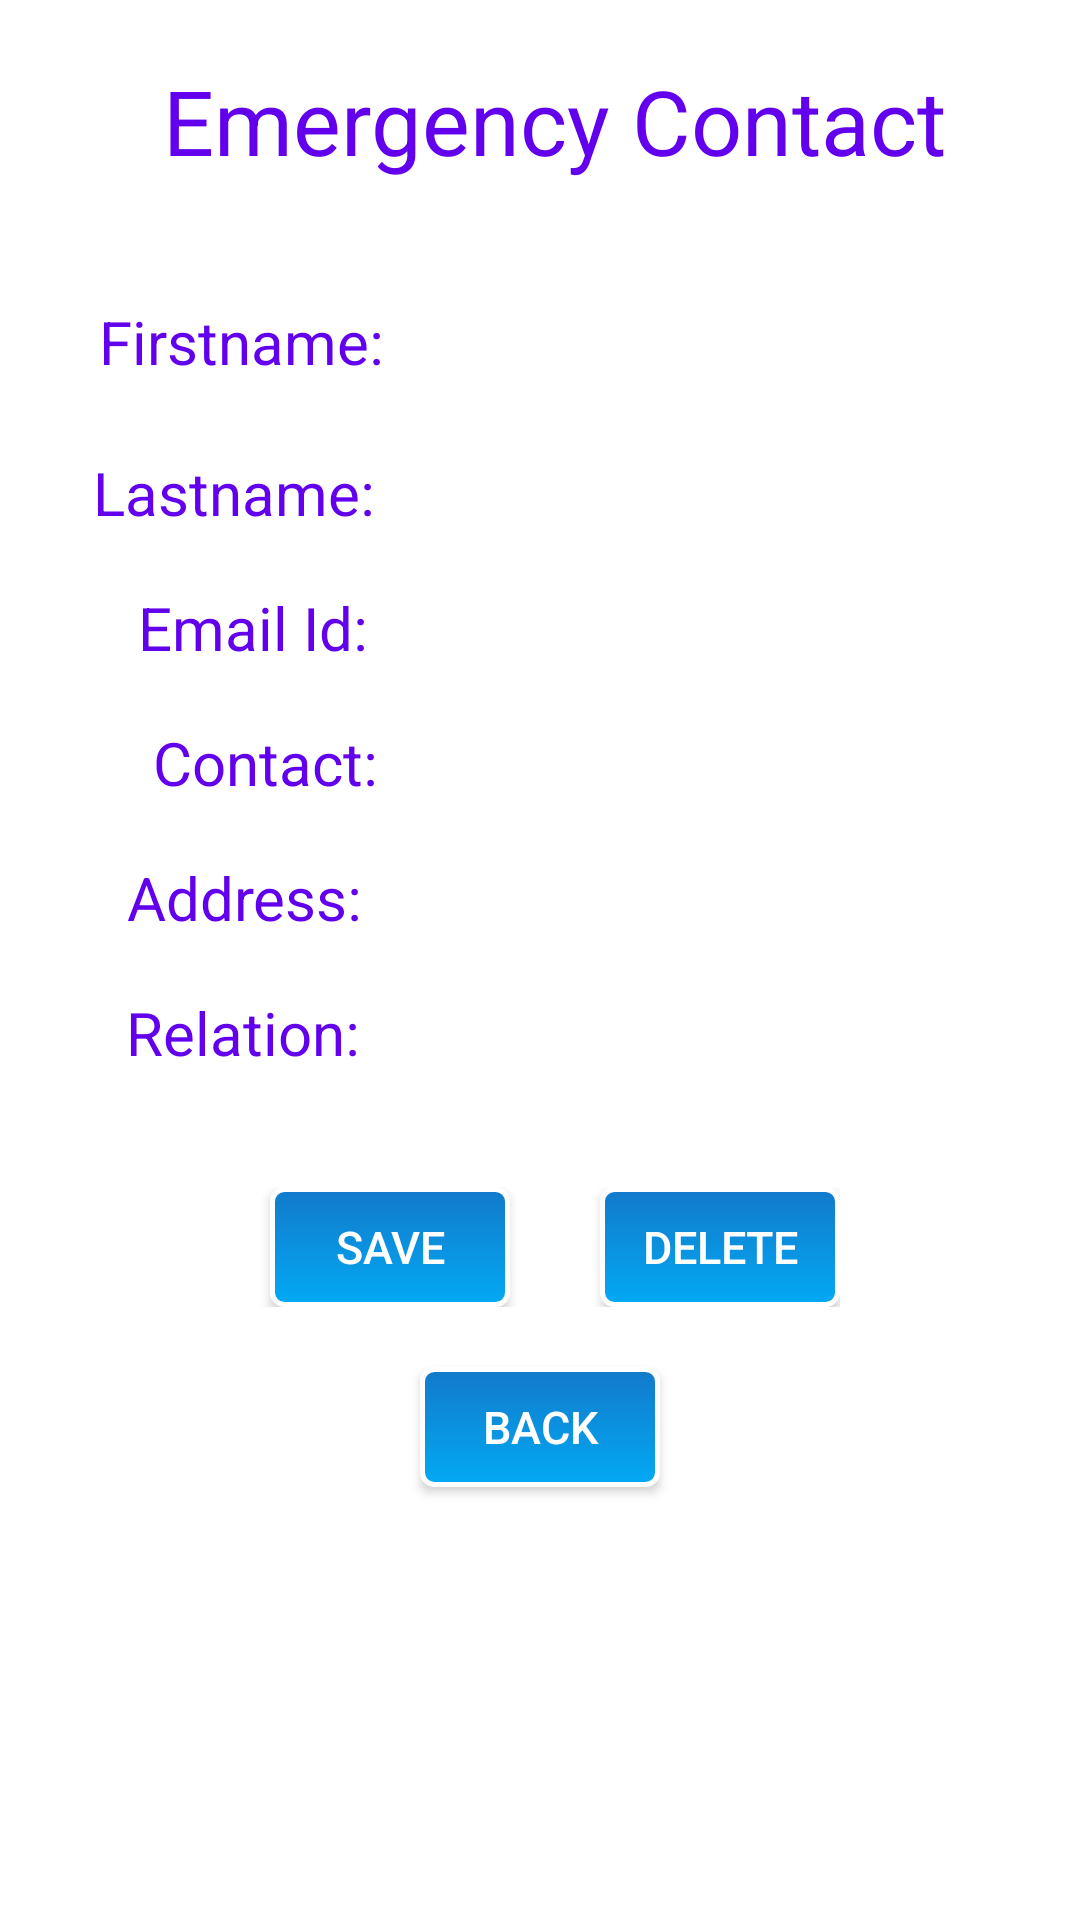

The Android layout XML behind this screen, and the referenced resources:
<!-- AndroidManifest.xml: application theme NoActionBarTheme -->
<!-- res/layout/activity_emergencycontact.xml -->
<?xml version="1.0" encoding="utf-8"?>
<LinearLayout xmlns:android="http://schemas.android.com/apk/res/android"
    android:layout_width="match_parent"
    android:layout_height="match_parent"
    xmlns:app="http://schemas.android.com/apk/res-auto"
    android:orientation="vertical"
    android:background="@color/white">
    <RelativeLayout
        android:layout_width="match_parent"
        android:layout_height="wrap_content">
        <TextView
            android:paddingTop="20dp"
            android:paddingLeft="10dp"
            android:layout_width="wrap_content"
            android:layout_height="wrap_content"
            android:layout_centerHorizontal="true"
            android:text="@string/emergency_contact_label"
            android:textColor="@color/colorPrimary"
            android:textSize="30dp"/>
    </RelativeLayout>
    <RelativeLayout
        android:layout_width="match_parent"
        android:layout_height="wrap_content"
        android:paddingTop ="40dp"
        android:paddingBottom="5sp">
        1

        <EditText
            android:id="@+id/firstnameEditText"
            android:layout_width="180dp"
            android:layout_height="30dp"
            android:layout_weight="60"
            android:background="@color/white"
            android:textSize="15dp"
            android:textColor="@color/colorPrimary"
            android:layout_alignBaseline="@+id/firstname"
            android:layout_alignBottom="@+id/firstname"
            android:layout_alignParentRight="true"
            android:layout_alignParentEnd="true"
            android:layout_marginRight="39dp"
            android:layout_marginEnd="39dp"
            android:textAlignment="textStart" />

        <TextView
            android:id="@+id/firstname"
            android:paddingLeft="20dp"
            android:paddingRight="5dp"
            android:layout_width="wrap_content"
            android:layout_height="wrap_content"
            android:gravity="end"
            android:textAlignment="textEnd"
            android:text="@string/firstname_label"
            android:textColor="@color/colorPrimary"
            android:textSize="20dp"
            android:layout_alignParentTop="true"
            android:layout_alignParentLeft="true"
            android:layout_alignParentStart="true"
            android:layout_marginLeft="13dp"
            android:layout_marginStart="13dp" />
    </RelativeLayout>
    <RelativeLayout
        android:layout_width="match_parent"
        android:layout_height="wrap_content"
        android:paddingTop="10sp"
        android:paddingBottom="5sp">

        <EditText
            android:id="@+id/lastnameEditText"
            android:layout_width="180dp"
            android:layout_height="30dp"
            android:background="@color/white"
            android:textSize="15dp"
            android:textColor="@color/colorPrimary"
            android:layout_marginRight="40dp"
            android:layout_marginEnd="40dp"
            android:layout_alignParentTop="true"
            android:layout_alignParentRight="true"
            android:layout_alignParentEnd="true"
            android:textAlignment="textStart" />

        <TextView
            android:id="@+id/lastname"
            android:paddingLeft="20dp"
            android:paddingRight="5dp"
            android:layout_width="wrap_content"
            android:layout_height="wrap_content"
            android:gravity="end"
            android:textAlignment="textEnd"
            android:text="@string/lastname_label"
            android:textColor="@color/colorPrimary"
            android:textSize="20dp"
            android:layout_alignParentTop="true"
            android:layout_alignParentLeft="true"
            android:layout_alignParentStart="true"
            android:layout_marginLeft="11dp"
            android:layout_marginStart="11dp" />
    </RelativeLayout>

    <RelativeLayout
        android:layout_width="match_parent"
        android:layout_height="wrap_content"
        android:paddingTop="10sp"
        android:paddingBottom="5sp">

        <TextView
            android:id="@+id/emailId"
            android:paddingLeft="20dp"
            android:paddingRight="5dp"
            android:layout_width="wrap_content"
            android:layout_height="wrap_content"
            android:gravity="end"
            android:textAlignment="textEnd"
            android:text="@string/EmailID_label"
            android:textColor="@color/colorPrimary"
            android:textSize="20dp"
            android:layout_alignParentTop="true"
            android:layout_alignParentLeft="true"
            android:layout_alignParentStart="true"
            android:layout_marginLeft="26dp"
            android:layout_marginStart="26dp" />

        <EditText
            android:id="@+id/emailIdEditText"
            android:layout_width="180dp"
            android:layout_height="30dp"
            android:background="@color/white"
            android:textSize="15dp"
            android:textColor="@color/colorPrimary"
            android:layout_alignParentTop="true"
            android:layout_toRightOf="@+id/emailId"
            android:layout_toEndOf="@+id/emailId"
            android:layout_marginLeft="35dp"
            android:layout_marginStart="35dp"
            android:textAlignment="textStart" />
    </RelativeLayout>

    <RelativeLayout
        android:layout_width="match_parent"
        android:layout_height="wrap_content"
        android:paddingTop="10sp"
        android:paddingBottom="5sp">

        <EditText
            android:id="@+id/contactEditText"
            android:layout_width="180dp"
            android:layout_height="30dp"
            android:background="@color/white"
            android:textSize="15dp"
            android:textColor="@color/colorPrimary"
            android:layout_marginRight="41dp"
            android:layout_marginEnd="41dp"
            android:layout_centerVertical="true"
            android:layout_alignParentRight="true"
            android:layout_alignParentEnd="true"
            android:textAlignment="textStart" />

        <TextView
            android:id="@+id/contact"
            android:paddingLeft="20dp"
            android:paddingRight="5dp"
            android:layout_width="wrap_content"
            android:layout_height="wrap_content"
            android:gravity="end"
            android:textAlignment="textEnd"
            android:text="@string/Contact_label"
            android:textColor="@color/colorPrimary"
            android:textSize="20dp"
            android:layout_marginLeft="31dp"
            android:layout_marginStart="31dp"
            android:layout_alignBottom="@+id/contactEditText"
            android:layout_alignParentLeft="true"
            android:layout_alignParentStart="true"
            android:layout_alignTop="@+id/contactEditText" />
    </RelativeLayout>

    <RelativeLayout
        android:layout_width="match_parent"
        android:layout_height="wrap_content"
        android:paddingTop="10sp"
        android:paddingBottom="5sp">

        <EditText
            android:id="@+id/addressEditText"
            android:layout_width="180dp"
            android:layout_height="30dp"
            android:background="@color/white"
            android:textSize="15dp"
            android:textColor="@color/colorPrimary"
            android:layout_alignParentTop="true"
            android:layout_alignParentRight="true"
            android:layout_alignParentEnd="true"
            android:layout_marginRight="42dp"
            android:layout_marginEnd="42dp" />

        <TextView
            android:id="@+id/address"
            android:paddingLeft="20dp"
            android:paddingRight="5dp"
            android:layout_width="wrap_content"
            android:layout_height="wrap_content"
            android:gravity="end"
            android:textAlignment="textEnd"
            android:text="@string/Address_label"
            android:textColor="@color/colorPrimary"
            android:textSize="20dp"
            android:layout_alignParentTop="true"
            android:layout_alignParentLeft="true"
            android:layout_alignParentStart="true"
            android:layout_marginLeft="22dp"
            android:layout_marginStart="22dp" />
    </RelativeLayout>

    <RelativeLayout
        android:layout_width="match_parent"
        android:layout_height="wrap_content"
        android:paddingTop="10sp"
        android:paddingBottom="5sp">

        <EditText
            android:id="@+id/relationEditText"
            android:layout_width="180dp"
            android:layout_height="30dp"
            android:background="@color/white"
            android:textSize="15dp"
            android:textColor="@color/colorPrimary"
            android:layout_alignParentTop="true"
            android:layout_alignParentRight="true"
            android:layout_alignParentEnd="true"
            android:layout_marginRight="41dp"
            android:layout_marginEnd="41dp" />

        <TextView
            android:id="@+id/relation"
            android:paddingLeft="20dp"
            android:paddingRight="5dp"
            android:layout_width="wrap_content"
            android:layout_height="wrap_content"
            android:gravity="end"
            android:textAlignment="textEnd"
            android:text="@string/relation_label"
            android:textColor="@color/colorPrimary"
            android:textSize="20dp"
            android:layout_alignParentTop="true"
            android:layout_alignParentLeft="true"
            android:layout_alignParentStart="true"
            android:layout_marginLeft="22dp"
            android:layout_marginStart="22dp" />
    </RelativeLayout>

    <RelativeLayout
        android:layout_width="match_parent"
        android:layout_height="wrap_content"
        android:paddingTop="30dp"
        android:paddingBottom="20dp"
        android:paddingLeft="80dp"
        android:paddingRight="80dp">
        <Button
            android:id="@+id/saveButton"
            android:layout_width="80dp"
            android:layout_height="40dp"
            android:layout_marginLeft="10dp"
            android:background="@drawable/button_background_curved"
            android:text ="@string/btn_saveEC_label"
            android:textColor="@color/white"
            android:textSize="15dp"
            android:onClick="saveEmergencyContact"/>
        <Button
            android:id="@+id/delete1Button"
            android:layout_width="80dp"
            android:layout_height="40dp"
            android:layout_alignParentRight="true"
            android:background="@drawable/button_background_curved"
            android:text ="@string/btn_deleteEC_label"
            android:textColor="@color/white"
            android:textSize="15dp"
            android:onClick="deleteEmergencyContact"/>
    </RelativeLayout>
    <Button
        android:id="@+id/backECButton"
        android:layout_width="80dp"
        android:layout_height="40dp"
        android:layout_gravity="center_horizontal"
        android:background="@drawable/button_background_curved"
        android:text ="Back"
        android:textColor="@color/white"
        android:textSize="15dp"
        android:onClick="backFromEC"/>

</LinearLayout>
<!-- resources referenced by this layout -->
<resources>
  <!-- drawable button_background_curved (drawable) -->
  <?xml version="1.0" encoding="utf-8"?>
  <shape xmlns:android="http://schemas.android.com/apk/res/android"
      android:shape="rectangle">
      <gradient android:startColor="#127ACA"
          android:endColor="#03A9F4"
          android:angle="270" />
      <corners android:radius="4dp" />
      <stroke android:width="5px" android:color="#fff" />
  </shape>
  <string name="Address_label">Address:</string>
  <string name="Contact_label">Contact:</string>
  <string name="EmailID_label">Email Id:</string>
  <string name="btn_deleteEC_label">Delete</string>
  <string name="btn_saveEC_label">Save</string>
  <string name="emergency_contact_label">Emergency Contact</string>
  <string name="firstname_label">Firstname:</string>
  <string name="lastname_label">Lastname:</string>
  <string name="relation_label">Relation:</string>
  <style name="NoActionBarTheme" parent="Theme.AppCompat.Light.NoActionBar">
          <item name="colorPrimary">@color/colorPrimary</item>
          <item name="colorPrimaryDark">@color/colorPrimaryDark</item>
          <item name="colorAccent">@color/colorAccent</item>
      </style>
  <!-- not gathered from this repository: default colours our renderer supplied (Android Studio template values) -->
  <color name="white">#FFFFFFFF</color>
  <color name="colorPrimary">#FF6200EE</color>
  <color name="colorPrimaryDark">#FF3700B3</color>
  <color name="colorAccent">#FF03DAC5</color>
</resources>
